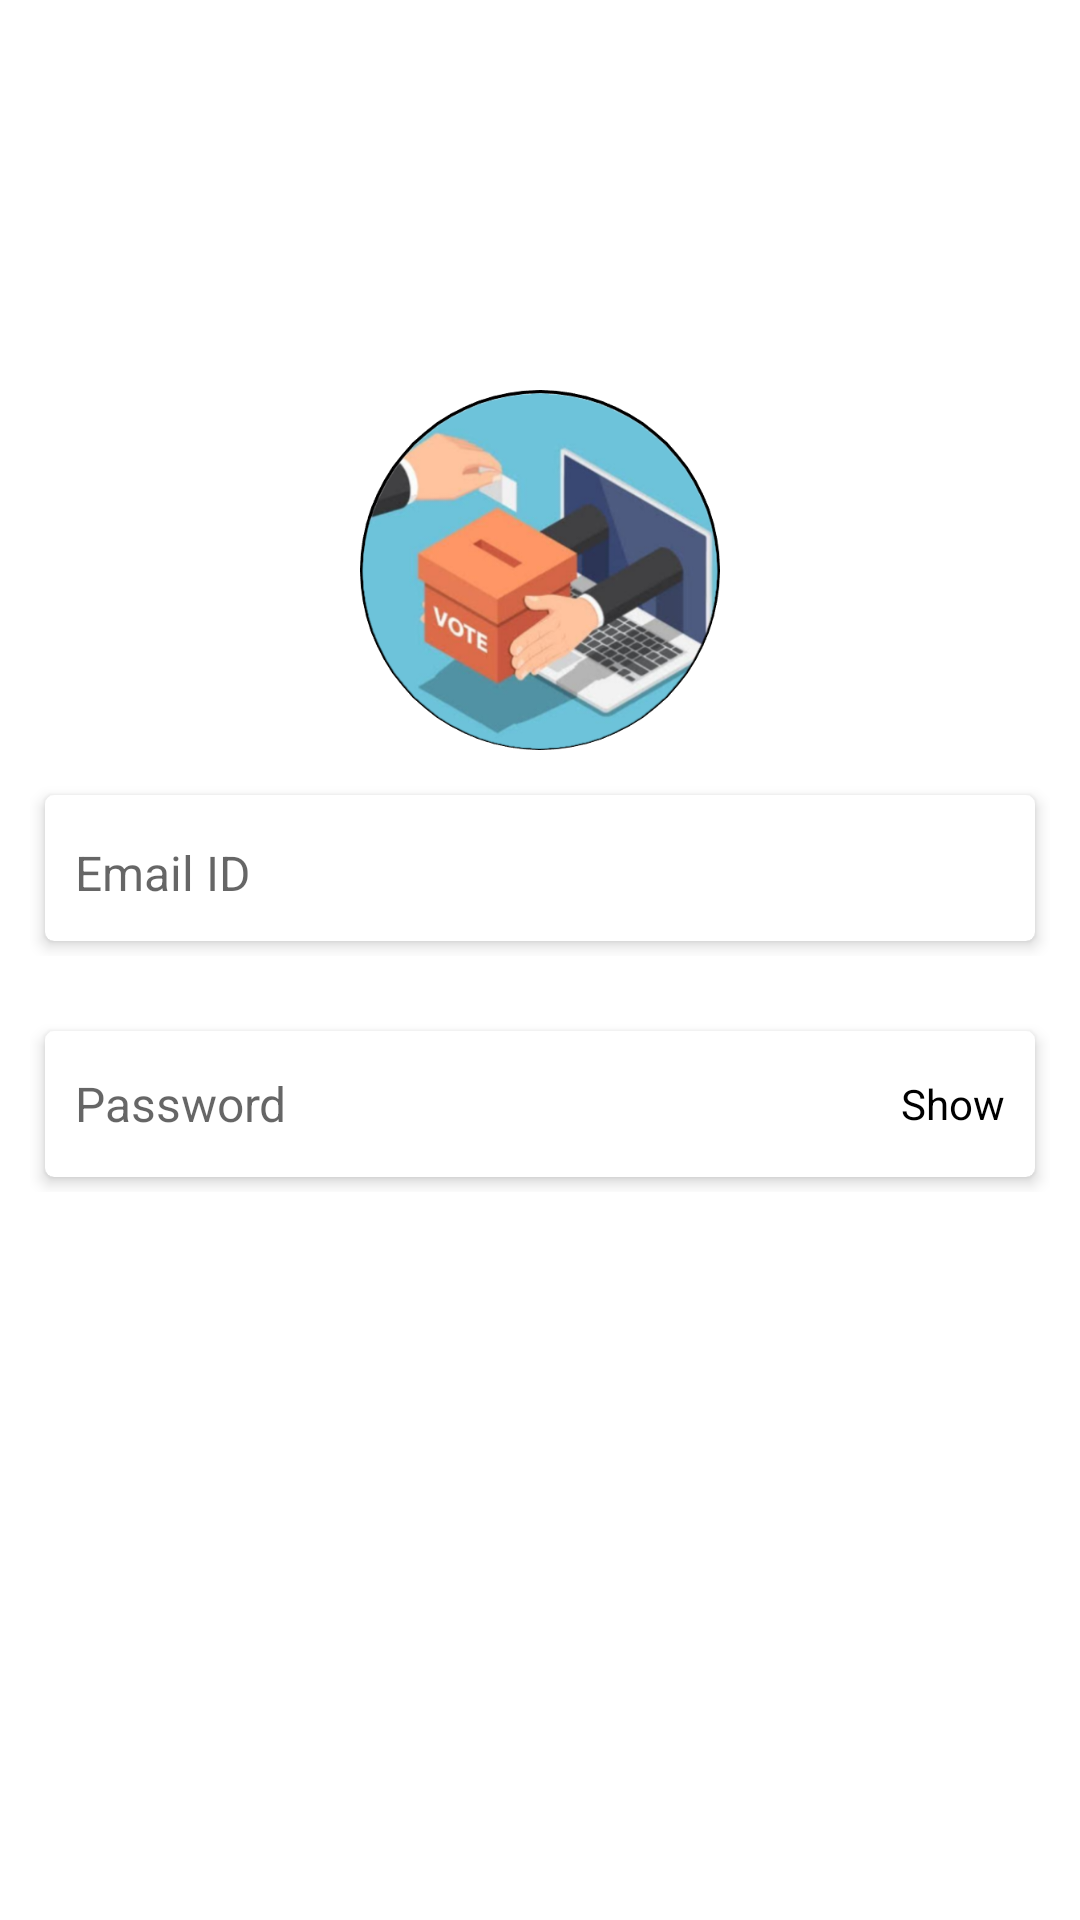

Write the Android layout XML for this screen, with the resource values it uses.
<!-- AndroidManifest.xml: application theme Theme.OnlineVoting -->
<!-- res/layout/activity_admin_log_in.xml -->
<?xml version="1.0" encoding="utf-8"?>
<ScrollView xmlns:android="http://schemas.android.com/apk/res/android"
    xmlns:app="http://schemas.android.com/apk/res-auto"
    xmlns:tools="http://schemas.android.com/tools"
    android:layout_width="match_parent"
    android:layout_height="match_parent"
    tools:context=".authentication.AdminLogInActivity">

    <RelativeLayout
        android:layout_width="match_parent"
        android:layout_height="wrap_content">

        <RelativeLayout
            android:id="@+id/top_bar"
            android:layout_width="match_parent"
            android:layout_height="55dp"
            android:background="@drawable/bottom_rounded">

            <TextView
                android:layout_width="wrap_content"
                android:layout_height="wrap_content"
                android:layout_centerInParent="true"
                android:text="@string/login"
                android:textColor="@color/white"
                android:textSize="22sp"/>

        </RelativeLayout>

        <LinearLayout
            android:id="@+id/linear_layout"
            android:layout_width="match_parent"
            android:layout_height="match_parent"
            android:layout_below="@id/top_bar"
            android:orientation="vertical"
            android:layout_marginTop="75dp">

            <ImageView
                android:layout_width="120dp"
                android:layout_height="120dp"
                android:src="@drawable/logo"
                android:layout_gravity="center_horizontal"
                tools:ignore="ContentDescription" />

            <LinearLayout
                android:layout_width="match_parent"
                android:layout_height="wrap_content"
                android:layout_margin="10dp"
                android:orientation="vertical">

                <com.google.android.material.card.MaterialCardView
                    android:layout_width="match_parent"
                    android:layout_height="wrap_content"
                    android:layout_margin="5dp"
                    app:cardElevation="3dp"
                    app:cardCornerRadius="3dp">

                    <LinearLayout
                        android:layout_width="match_parent"
                        android:layout_height="wrap_content"
                        android:layout_margin="10dp">

                        <EditText
                            android:id="@+id/email"
                            android:layout_width="match_parent"
                            android:layout_height="wrap_content"
                            android:layout_marginTop="5dp"
                            android:layout_marginBottom="2dp"
                            android:background="@null"
                            android:hint="@string/email_id"
                            android:inputType="textEmailAddress"
                            android:textColor="@color/black"
                            android:textSize="16sp"
                            tools:ignore="Autofill" />

                    </LinearLayout>

                </com.google.android.material.card.MaterialCardView>

            </LinearLayout>

            <LinearLayout
                android:layout_width="match_parent"
                android:layout_height="wrap_content"
                android:layout_margin="10dp"
                android:orientation="vertical">

                <com.google.android.material.card.MaterialCardView
                    android:layout_width="match_parent"
                    android:layout_height="wrap_content"
                    android:layout_margin="5dp"
                    app:cardElevation="3dp"
                    app:cardCornerRadius="3dp">

                    <LinearLayout
                        android:layout_width="match_parent"
                        android:layout_height="wrap_content"
                        android:layout_margin="10dp">

                        <RelativeLayout
                            android:layout_width="match_parent"
                            android:layout_height="wrap_content"
                            tools:ignore="UselessParent">

                            <EditText
                                android:id="@+id/password"
                                android:layout_width="match_parent"
                                android:layout_height="wrap_content"
                                android:layout_marginTop="5dp"
                                android:layout_marginBottom="2dp"
                                android:background="@null"
                                android:layout_centerVertical="true"
                                android:hint="@string/password"
                                android:inputType="textPassword"
                                android:textColor="@color/black"
                                android:textSize="16sp"
                                tools:ignore="Autofill" />

                            <TextView
                                android:id="@+id/tv_show"
                                android:layout_width="wrap_content"
                                android:layout_height="wrap_content"
                                android:text="@string/show"
                                android:layout_alignParentEnd="true"
                                android:layout_centerVertical="true"
                                android:textColor="@color/black"
                                tools:ignore="RelativeOverlap" />

                        </RelativeLayout>

                    </LinearLayout>

                </com.google.android.material.card.MaterialCardView>

            </LinearLayout>

        </LinearLayout>

        <RelativeLayout
            android:id="@+id/login_btn"
            android:layout_width="match_parent"
            android:layout_height="50dp"
            android:layout_below="@id/linear_layout"
            android:background="@drawable/rounded_corner"
            android:layout_marginStart="50dp"
            android:layout_marginEnd="50dp"
            android:layout_marginTop="30dp">

            <TextView
                android:layout_width="wrap_content"
                android:layout_height="wrap_content"
                android:text="@string/login"
                android:textAllCaps="false"
                android:layout_centerInParent="true"
                android:textColor="@color/white"
                android:textSize="17sp"/>

        </RelativeLayout>

    </RelativeLayout>

</ScrollView>
<!-- resources referenced by this layout -->
<resources>
  <color name="black">#FF000000</color>
  <color name="white">#FFFFFFFF</color>
  <!-- drawable logo: png bitmap (drawable, 165663 bytes) -->
  <string name="email_id">Email ID</string>
  <string name="login">Log In</string>
  <string name="password">Password</string>
  <string name="show">Show</string>
  <style name="Theme.OnlineVoting" parent="Theme.MaterialComponents.Light.DarkActionBar">
          
          <item name="colorPrimary">@color/purple_500</item>
          <item name="colorPrimaryVariant">@color/purple_700</item>
          <item name="colorOnPrimary">@color/white</item>
          
          <item name="colorSecondary">@color/teal_200</item>
          <item name="colorSecondaryVariant">@color/teal_700</item>
          <item name="colorOnSecondary">@color/black</item>
          
          <item name="android:statusBarColor" tools:targetApi="l">?attr/colorPrimaryVariant</item>
          
      </style>
  <color name="purple_500">#0277bd</color>
  <color name="purple_700">#004c8c</color>
  <color name="teal_200">#FF03DAC5</color>
  <color name="teal_700">#FF018786</color>
</resources>
